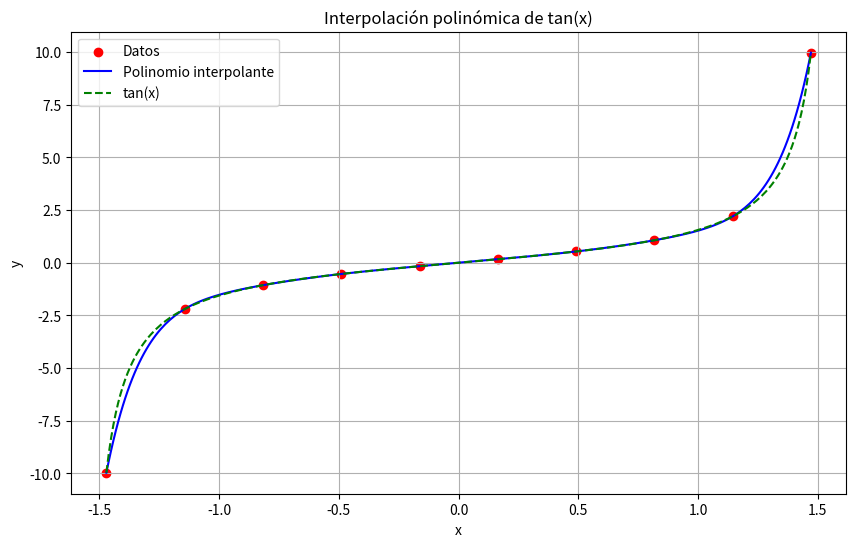

Here is the Python script that generated this plot:
import numpy as np
import matplotlib.pyplot as plt
from sympy import symbols, simplify, expand

# Intervalo sin asíntotas
a = -np.pi/2 + 0.1
b = np.pi/2 - 0.1

# 10 puntos equiespaciados
X = np.linspace(a, b, 10)
Y = np.tan(X)

# Construcción de la matriz de Vandermonde
n = len(X)
C = np.zeros((n, n))
for i in range(n):
    C[:, i] = X**i

# Resolver el sistema lineal
A = np.linalg.solve(C, Y)

# Polinomio como función


def P_n(A, x):
    return sum(A[i] * x**i for i in range(len(A)))


# Gráfica
plt.figure(figsize=(10, 6))
plt.scatter(X, Y, color='red', label='Datos')
x_vals = np.linspace(a, b, 300)
y_vals = [P_n(A, x) for x in x_vals]
plt.plot(x_vals, y_vals, label='Polinomio interpolante', color='blue')
plt.plot(x_vals, np.tan(x_vals), label='tan(x)',
         linestyle='dashed', color='green')
plt.legend()
plt.xlabel("x")
plt.ylabel("y")
plt.title("Interpolación polinómica de tan(x)")
plt.grid(True)
plt.savefig("interpolacion_polinomica_tan.png")

# Mostrar el polinomio en forma simbólica
x = symbols('x')
polinomio = sum(A[i]*x**i for i in range(n))
polinomio_simplificado = simplify(expand(polinomio))

print("Polinomio P(x):")
for i in range(n):
    coef = round(A[i], 6)
    if coef != 0:
        print(f"{'+ ' if coef >= 0 and i > 0 else ''}{coef}·x^{i}" if i >
              0 else f"{coef}", end=' ')
print()
